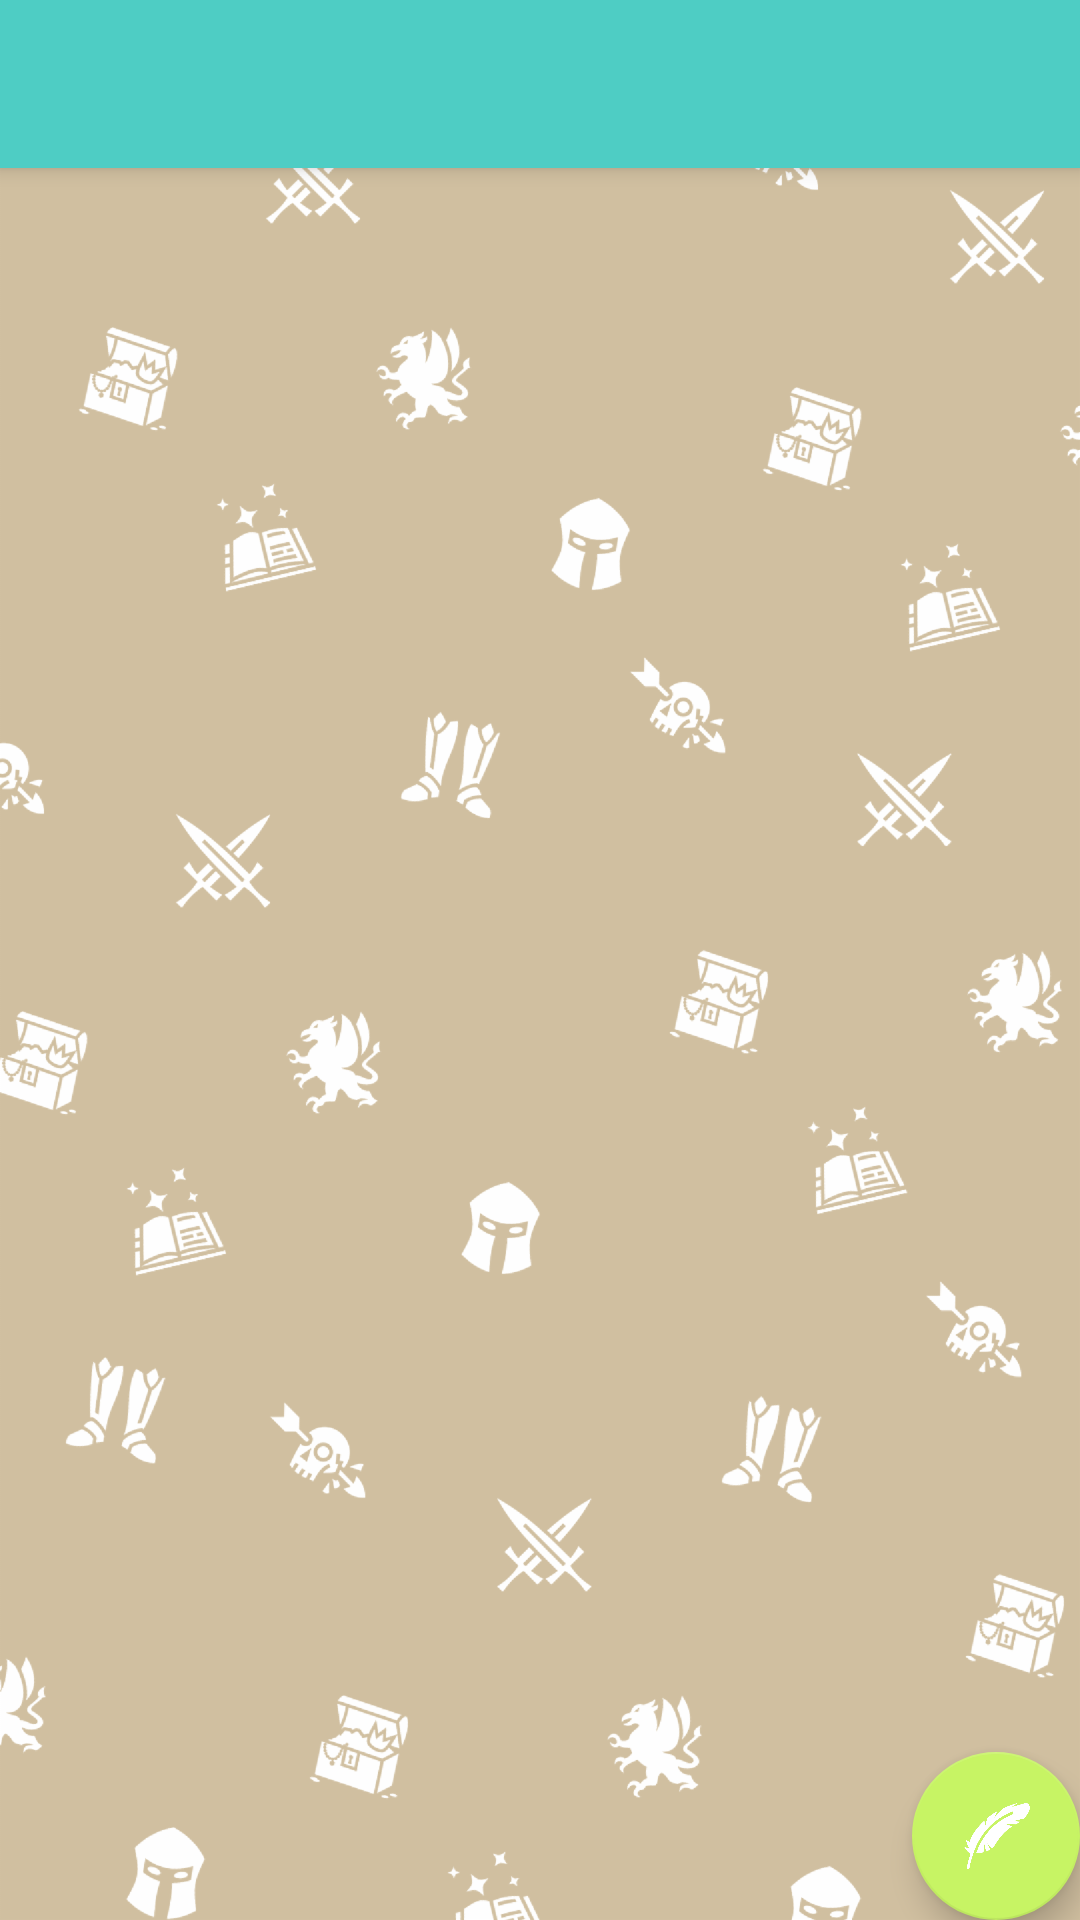

Here is an Android app screen rendered from its layout file. Give the layout XML and the strings, colors and styles it references.
<!-- AndroidManifest.xml: application theme AppTheme -->
<!-- res/layout/app_bar_quest_log.xml -->
<?xml version="1.0" encoding="utf-8"?>
<android.support.design.widget.CoordinatorLayout xmlns:android="http://schemas.android.com/apk/res/android"
    xmlns:app="http://schemas.android.com/apk/res-auto"
    xmlns:tools="http://schemas.android.com/tools"
    android:layout_width="match_parent"
    android:layout_height="match_parent"
    android:fitsSystemWindows="true"
    tools:context="com.remygratwohl.taskery.QuestLogActivity">

    <android.support.design.widget.AppBarLayout
        android:layout_width="match_parent"
        android:layout_height="wrap_content"
        android:theme="@style/AppTheme.AppBarOverlay">

        <android.support.v7.widget.Toolbar
            android:id="@+id/toolbar"
            android:layout_width="match_parent"
            android:layout_height="?attr/actionBarSize"
            android:background="?attr/colorPrimary"
            app:popupTheme="@style/AppTheme.PopupOverlay" />

    </android.support.design.widget.AppBarLayout>

    <android.support.design.widget.FloatingActionButton
        android:id="@+id/fab"
        android:layout_width="wrap_content"
        android:layout_height="wrap_content"
        android:layout_gravity="bottom|end"
        android:layout_margin="@dimen/fab_margin"
        app:srcCompat="@drawable/ic_menu_feather" />

    <include layout="@layout/content_quest_log" />

</android.support.design.widget.CoordinatorLayout>
<!-- res/layout/content_quest_log.xml (included above) -->
<?xml version="1.0" encoding="utf-8"?>
<RelativeLayout xmlns:android="http://schemas.android.com/apk/res/android"
    xmlns:app="http://schemas.android.com/apk/res-auto"
    xmlns:tools="http://schemas.android.com/tools"
    android:id="@+id/content_quest_log"
    android:layout_width="match_parent"
    android:layout_height="match_parent"
    app:layout_behavior="@string/appbar_scrolling_view_behavior"
    tools:context="com.remygratwohl.taskery.QuestLogActivity"
    tools:showIn="@layout/app_bar_quest_log">

    <android.support.v7.widget.RecyclerView
        xmlns:tools="http://schemas.android.com/tools"
        tools:listitem="@layout/quest_recyclerview_item_row"
        android:id="@+id/questRecyclerView"
        android:layout_width="match_parent"
        android:layout_height="match_parent"
        android:scrollbars="vertical"
        android:layout_marginEnd="8dp"
        android:layout_marginLeft="8dp"
        android:layout_marginRight="8dp"
        android:layout_marginStart="8dp"
        android:layout_marginTop="0dp"/>
</RelativeLayout>
<!-- res/layout/quest_recyclerview_item_row.xml (included above) -->
<?xml version="1.0" encoding="utf-8"?>
<RelativeLayout xmlns:android="http://schemas.android.com/apk/res/android"
    android:layout_width="match_parent" android:layout_height="wrap_content">

    <android.support.v7.widget.CardView xmlns:android="http://schemas.android.com/apk/res/android"
        xmlns:card_view="http://schemas.android.com/apk/res-auto"
        android:id="@+id/card_view"
        android:layout_width="match_parent"
        android:layout_height="wrap_content"
        android:layout_margin="2.5dp"
        android:foreground="?android:attr/selectableItemBackground"
        card_view:cardCornerRadius="0dp"
        card_view:cardElevation="4dp"
        card_view:cardMaxElevation="6dp">

        <RelativeLayout
            android:id="@+id/card_layout"
            android:layout_width="match_parent"
            android:layout_height="wrap_content"
            android:paddingTop="8dp"
            android:paddingLeft="8dp"
            android:paddingBottom="8dp"
            android:paddingRight="8dp">

            <CheckBox
                android:id="@+id/action_finish_quest"
                android:layout_width="wrap_content"
                android:layout_height="wrap_content" />

            <TextView
                android:id="@+id/quest_name"
                android:layout_width="wrap_content"
                android:layout_height="wrap_content"
                android:text="TextView"
                android:layout_toRightOf="@+id/action_finish_quest"
                android:textSize="18sp" />

            <TextView
                android:id="@+id/quest_description"
                android:layout_width="wrap_content"
                android:layout_height="wrap_content"
                android:layout_toRightOf="@+id/action_finish_quest"
                android:layout_below="@id/quest_name"
                android:text="TextView" />

            <TextView
                android:id="@+id/quest_log_tv_expiry"
                android:layout_width="wrap_content"
                android:layout_height="wrap_content"
                android:layout_alignParentRight="true"
                android:text="00"
                android:textAlignment="center"
                android:textStyle="bold" />

        </RelativeLayout>

    </android.support.v7.widget.CardView>



</RelativeLayout>
<!-- resources referenced by this layout -->
<resources>
  <!-- drawable ic_menu_feather: png bitmap (drawable-hdpi, 9458 bytes) -->
  <style name="AppTheme.AppBarOverlay" parent="ThemeOverlay.AppCompat.Dark.ActionBar" />
  <style name="AppTheme.PopupOverlay" parent="ThemeOverlay.AppCompat.Light" />
  <style name="AppTheme" parent="Theme.AppCompat.Light.DarkActionBar">
          
          <item name="colorPrimary">@color/colorPrimary</item>
          <item name="colorPrimaryDark">@color/colorPrimaryDark</item>
          <item name="colorAccent">@color/colorAccent</item>
          <item name="android:windowBackground">@drawable/taskery_background</item>
  
      </style>
  <color name="colorPrimary">#4ECDC4</color>
  <color name="colorPrimaryDark">#303F9F</color>
  <color name="colorAccent">#C7F464</color>
  <!-- drawable taskery_background: png bitmap (drawable-hdpi, 147722 bytes) -->
</resources>
